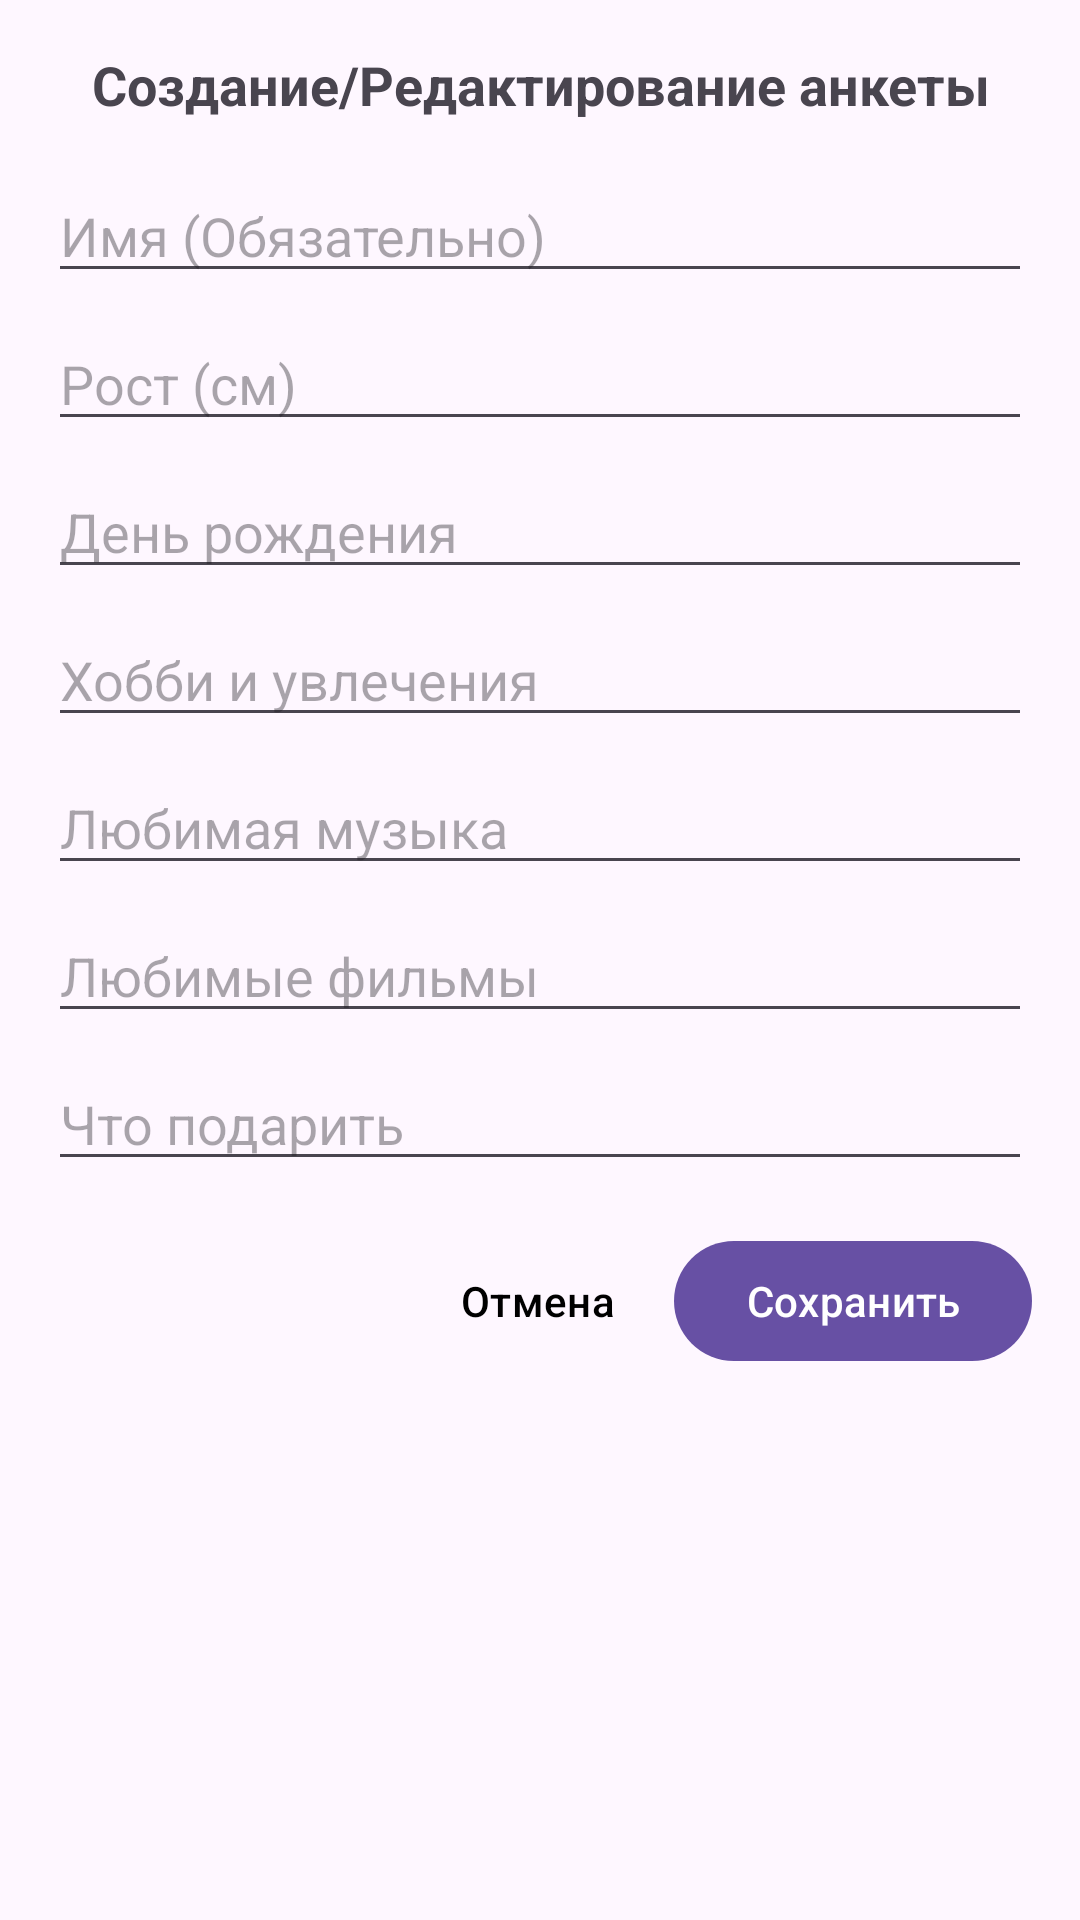

Produce the Android XML layout that renders to this screen, including the resource entries it uses.
<!-- AndroidManifest.xml: application theme Theme.Dnevnik -->
<!-- res/layout/dialog_add_person.xml -->
<?xml version="1.0" encoding="utf-8"?>
<ScrollView xmlns:android="http://schemas.android.com/apk/res/android"
    android:layout_width="match_parent"
    android:layout_height="wrap_content"
    android:padding="16dp">

    <LinearLayout
        android:layout_width="match_parent"
        android:layout_height="wrap_content"
        android:orientation="vertical">

        <TextView
            android:layout_width="match_parent"
            android:layout_height="wrap_content"
            android:text="Создание/Редактирование анкеты"
            android:textSize="18sp"
            android:textStyle="bold"
            android:layout_marginBottom="16dp"
            android:gravity="center" />

        <EditText
            android:id="@+id/etName"
            android:layout_width="match_parent"
            android:layout_height="wrap_content"
            android:hint="Имя (Обязательно)"
            android:inputType="textPersonName"
            android:layout_marginBottom="8dp" />

        <EditText
            android:id="@+id/etHeight"
            android:layout_width="match_parent"
            android:layout_height="wrap_content"
            android:hint="Рост (см)"
            android:inputType="numberDecimal"
            android:layout_marginBottom="8dp" />

        <EditText
            android:id="@+id/etBirthday"
            android:layout_width="match_parent"
            android:layout_height="wrap_content"
            android:hint="День рождения"
            android:inputType="text"
            android:layout_marginBottom="8dp" />

        <EditText
            android:id="@+id/etHobbies"
            android:layout_width="match_parent"
            android:layout_height="wrap_content"
            android:hint="Хобби и увлечения"
            android:inputType="textMultiLine"
            android:layout_marginBottom="8dp" />

        <EditText
            android:id="@+id/etMusic"
            android:layout_width="match_parent"
            android:layout_height="wrap_content"
            android:hint="Любимая музыка"
            android:inputType="text"
            android:layout_marginBottom="8dp" />

        <EditText
            android:id="@+id/etMovies"
            android:layout_width="match_parent"
            android:layout_height="wrap_content"
            android:hint="Любимые фильмы"
            android:inputType="text"
            android:layout_marginBottom="8dp" />

        <EditText
            android:id="@+id/etWishlist"
            android:layout_width="match_parent"
            android:layout_height="wrap_content"
            android:hint="Что подарить"
            android:inputType="textMultiLine"
            android:layout_marginBottom="16dp" />

        <LinearLayout
            android:layout_width="match_parent"
            android:layout_height="wrap_content"
            android:orientation="horizontal"
            android:gravity="end">

            <Button
                android:id="@+id/btnCancelPerson"
                style="?android:attr/buttonBarButtonStyle"
                android:layout_width="wrap_content"
                android:layout_height="wrap_content"
                android:layout_marginEnd="8dp"
                android:text="Отмена"
                android:textColor="#000000" />

            <Button
                android:id="@+id/btnSavePerson"
                android:layout_width="wrap_content"
                android:layout_height="wrap_content"
                android:text="Сохранить" />
        </LinearLayout>

    </LinearLayout>
</ScrollView>
<!-- resources referenced by this layout -->
<resources>
  <style name="Theme.Dnevnik" parent="Base.Theme.Dnevnik" />
  <style name="Base.Theme.Dnevnik" parent="Theme.Material3.DayNight.NoActionBar">
          
          
      </style>
</resources>
